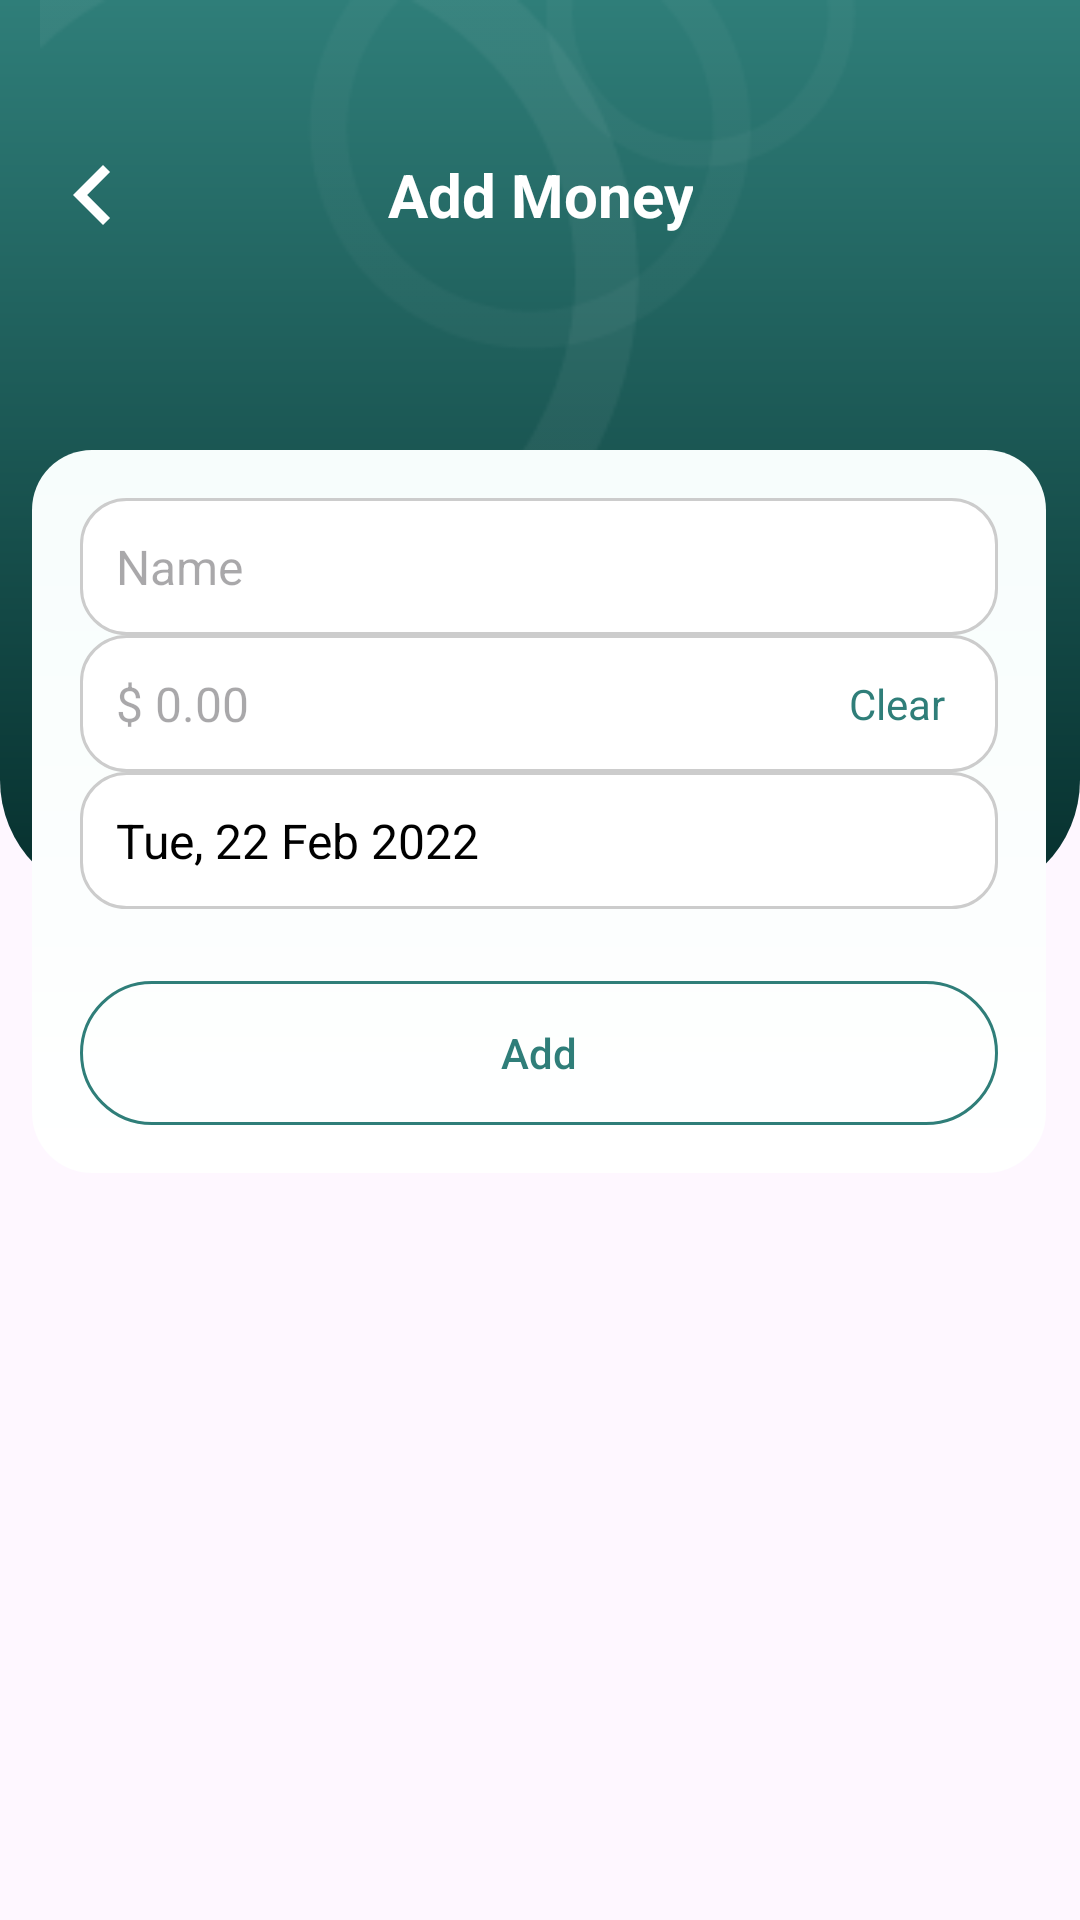

Reconstruct the res/layout file that produces this screen, plus the resources it refers to.
<!-- AndroidManifest.xml: application theme Theme.Expenses -->
<!-- res/layout/activity_add_money.xml -->
<?xml version="1.0" encoding="utf-8"?>
<androidx.constraintlayout.widget.ConstraintLayout xmlns:android="http://schemas.android.com/apk/res/android"
    xmlns:app="http://schemas.android.com/apk/res-auto"
    xmlns:tools="http://schemas.android.com/tools"
    android:layout_width="match_parent"
    android:layout_height="wrap_content">
    <ScrollView
        android:layout_width="match_parent"
        android:layout_height="match_parent"
        app:layout_constraintEnd_toEndOf="parent"
        app:layout_constraintStart_toStartOf="parent"
        app:layout_constraintTop_toTopOf="parent">
        <LinearLayout
            android:layout_width="match_parent"
            android:layout_height="match_parent"
            android:orientation="vertical">
            <androidx.constraintlayout.widget.ConstraintLayout
                android:layout_width="match_parent"
                android:layout_height="match_parent">
                <androidx.constraintlayout.widget.ConstraintLayout
                    android:layout_width="match_parent"
                    android:layout_height="wrap_content"
                    app:layout_constraintEnd_toEndOf="parent"
                    app:layout_constraintStart_toStartOf="parent"
                    app:layout_constraintTop_toTopOf="parent">
                    <androidx.constraintlayout.widget.ConstraintLayout
                        android:layout_width="match_parent"
                        android:layout_height="300dp"
                        android:background="@drawable/curved_background"
                        app:layout_constraintEnd_toEndOf="parent"
                        app:layout_constraintStart_toStartOf="parent"
                        app:layout_constraintTop_toTopOf="parent">
                        <ImageView
                            android:id="@+id/imageView"
                            android:layout_width="392dp"
                            android:layout_height="325dp"
                            app:srcCompat="@drawable/back"
                            tools:layout_editor_absoluteX="-10dp"
                            tools:ignore="MissingConstraints" />
                    </androidx.constraintlayout.widget.ConstraintLayout>
                    <View
                        android:id="@+id/view"
                        android:layout_width="match_parent"
                        android:layout_height="50dp"
                        app:layout_constraintTop_toTopOf="parent" />
                    <LinearLayout
                        android:id="@+id/linearLayout2"
                        android:layout_width="match_parent"
                        android:layout_height="wrap_content"
                        android:gravity="center_vertical"
                        android:orientation="horizontal"
                        app:layout_constraintEnd_toEndOf="parent"
                        app:layout_constraintStart_toStartOf="parent"
                        app:layout_constraintTop_toBottomOf="@+id/view">
                        <FrameLayout
                            android:layout_width="0dp"
                            android:layout_height="wrap_content"
                            android:layout_weight="1">
                            <ImageButton
                                android:id="@+id/btn_back"
                                android:layout_width="30dp"
                                android:layout_height="30dp"
                                android:layout_marginStart="16dp"
                                android:background="?android:attr/selectableItemBackground"
                                android:contentDescription="Back"
                                android:src="@drawable/ic_back" />
                            <TextView
                                android:id="@+id/tv_add_expense"
                                android:layout_width="wrap_content"
                                android:layout_height="wrap_content"
                                android:gravity="center"
                                android:textSize="20sp"
                                android:text="Add Money"
                                android:textColor="@android:color/white"
                                android:textStyle="bold"
                                android:layout_gravity="center"/>
                        </FrameLayout>

                    </LinearLayout>
                    <LinearLayout
                        android:layout_width="338dp"
                        android:layout_height="wrap_content"
                        android:layout_marginTop="150dp"
                        android:background="@drawable/white_background"
                        android:orientation="vertical"
                        app:layout_constraintEnd_toEndOf="parent"
                        app:layout_constraintHorizontal_bias="0.491"
                        app:layout_constraintStart_toStartOf="parent"
                        app:layout_constraintTop_toTopOf="parent">
                        <LinearLayout
                            android:layout_width="match_parent"
                            android:layout_height="wrap_content"
                            android:orientation="vertical"
                            android:padding="16dp">
                            <TextView
                                android:id="@+id/textView"
                                style="@style/LableText"
                                android:text="NAME" />
                            <EditText
                                android:id="@+id/et_name"
                                android:layout_width="match_parent"
                                android:layout_height="wrap_content"
                                android:hint="Name"
                                android:background="@drawable/edittext_background"
                                android:padding="12dp"
                                android:textSize="16sp"
                                android:layout_marginTop="0dp"/>
                            <TextView
                                android:id="@+id/Amount"
                                style="@style/LableText"
                                android:text="AMOUNT" />
                            <LinearLayout
                                android:layout_width="match_parent"
                                android:layout_height="wrap_content"
                                android:orientation="horizontal"
                                android:gravity="center_vertical"
                                >
                                <EditText
                                    android:id="@+id/et_amount"
                                    android:layout_width="match_parent"
                                    android:layout_height="wrap_content"
                                    android:background="@drawable/edittext_background"
                                    android:hint="$ 0.00"
                                    android:inputType="numberDecimal"
                                    android:padding="12dp"
                                    android:textSize="16sp" />
                                <TextView
                                    android:id="@+id/btn_clear"
                                    android:layout_width="wrap_content"
                                    android:layout_height="wrap_content"
                                    android:text="Clear"
                                    android:textColor="@color/green"
                                    android:background="@color/white"
                                    android:layout_marginStart="-50dp"/>
                            </LinearLayout>
                            <TextView
                                android:id="@+id/textView4"
                                style="@style/LableText"
                                android:text="DATE" />
                            <LinearLayout
                                android:layout_width="match_parent"
                                android:layout_height="wrap_content"
                                android:orientation="horizontal"
                                android:gravity="center_vertical"
                                >
                                <TextView
                                    android:id="@+id/tv_date"
                                    android:layout_width="match_parent"
                                    android:layout_height="wrap_content"
                                    android:background="@drawable/edittext_background"
                                    android:padding="12dp"
                                    android:text="Tue, 22 Feb 2022"
                                    android:textColor="#000000"
                                    android:textSize="16sp" />
                                <ImageButton
                                    android:layout_marginLeft="-40dp"
                                    android:id="@+id/btn_date_picker"
                                    android:layout_width="wrap_content"
                                    android:layout_height="wrap_content"
                                    android:src="@drawable/ic_calendar"
                                    android:background="?android:attr/selectableItemBackground"
                                    android:contentDescription="Pick Date"/>
                            </LinearLayout>
                            <Button
                                android:id="@+id/btn_add"
                                android:layout_width="match_parent"
                                android:layout_height="wrap_content"
                                android:text="@string/add"
                                android:background="@drawable/border_button"
                                android:textColor="@color/green"
                                android:textAllCaps="false"
                                android:layout_marginTop="24dp"
                                />
                        </LinearLayout>
                    </LinearLayout>
                </androidx.constraintlayout.widget.ConstraintLayout>
            </androidx.constraintlayout.widget.ConstraintLayout>
        </LinearLayout>
    </ScrollView>
</androidx.constraintlayout.widget.ConstraintLayout>
<!-- resources referenced by this layout -->
<resources>
  <color name="green">#2F7E79</color>
  <color name="white">#FFFFFFFF</color>
  <!-- drawable back: png bitmap (drawable, 5038 bytes) -->
  <!-- drawable border_button (drawable) -->
  <?xml version="1.0" encoding="utf-8"?>
  <shape xmlns:android="http://schemas.android.com/apk/res/android">
      <solid android:color="@android:color/transparent"/>
      <stroke
          android:width="1dp"
      android:color="@color/green"/>
      <corners android:radius="40dp"/>
  </shape>
  <!-- drawable curved_background (drawable) -->
  <?xml version="1.0" encoding="utf-8"?>
  <shape xmlns:android="http://schemas.android.com/apk/res/android" android:shape="rectangle">
  
      
      <gradient
          android:startColor="#2F7E79"
          android:endColor="#062F2D"
          android:angle="270" />
  
      
      <corners
          android:topLeftRadius="0dp"
          android:topRightRadius="0dp"
          android:bottomLeftRadius="40dp"
          android:bottomRightRadius="40dp" />
  </shape>
  <!-- drawable edittext_background (drawable) -->
  <?xml version="1.0" encoding="utf-8"?>
  <shape xmlns:android="http://schemas.android.com/apk/res/android" android:shape="rectangle">
      <solid android:color="#FFFFFF" />
      <stroke
          android:width="1dp"
          android:color="#CCCCCC" />
      <corners android:radius="15dp" />
      <padding
          android:left="10dp"
          android:top="8dp"
          android:right="10dp"
          android:bottom="8dp" />
  </shape>
  <!-- drawable ic_back (drawable) -->
  <vector xmlns:android="http://schemas.android.com/apk/res/android"
      android:width="40dp"
      android:height="40dp"
      android:viewportWidth="24"
      android:viewportHeight="24">
  
      <path
          android:fillColor="#FFFFFF"
      android:pathData="M15.41,7.41L14,6l-6,6 6,6 1.41,-1.41L10.83,12z" />
  </vector>
  <!-- drawable white_background (drawable) -->
  <?xml version="1.0" encoding="utf-8"?>
  <shape xmlns:android="http://schemas.android.com/apk/res/android" android:shape="rectangle">
  
      <gradient
          android:startColor="#F7FDFC"
          android:endColor="#FFFFFF"
          android:angle="270" />
  
      <corners
          android:topLeftRadius="20dp"
          android:topRightRadius="20dp"
          android:bottomLeftRadius="20dp"
          android:bottomRightRadius="20dp" />
  </shape>
  <string name="add">Add</string>
  <style name="Theme.Expenses" parent="Base.Theme.Expenses" />
  <style name="Base.Theme.Expenses" parent="Theme.Material3.DayNight.NoActionBar">
          
         <item name="colorPrimary">@color/green</item>
      </style>
</resources>
